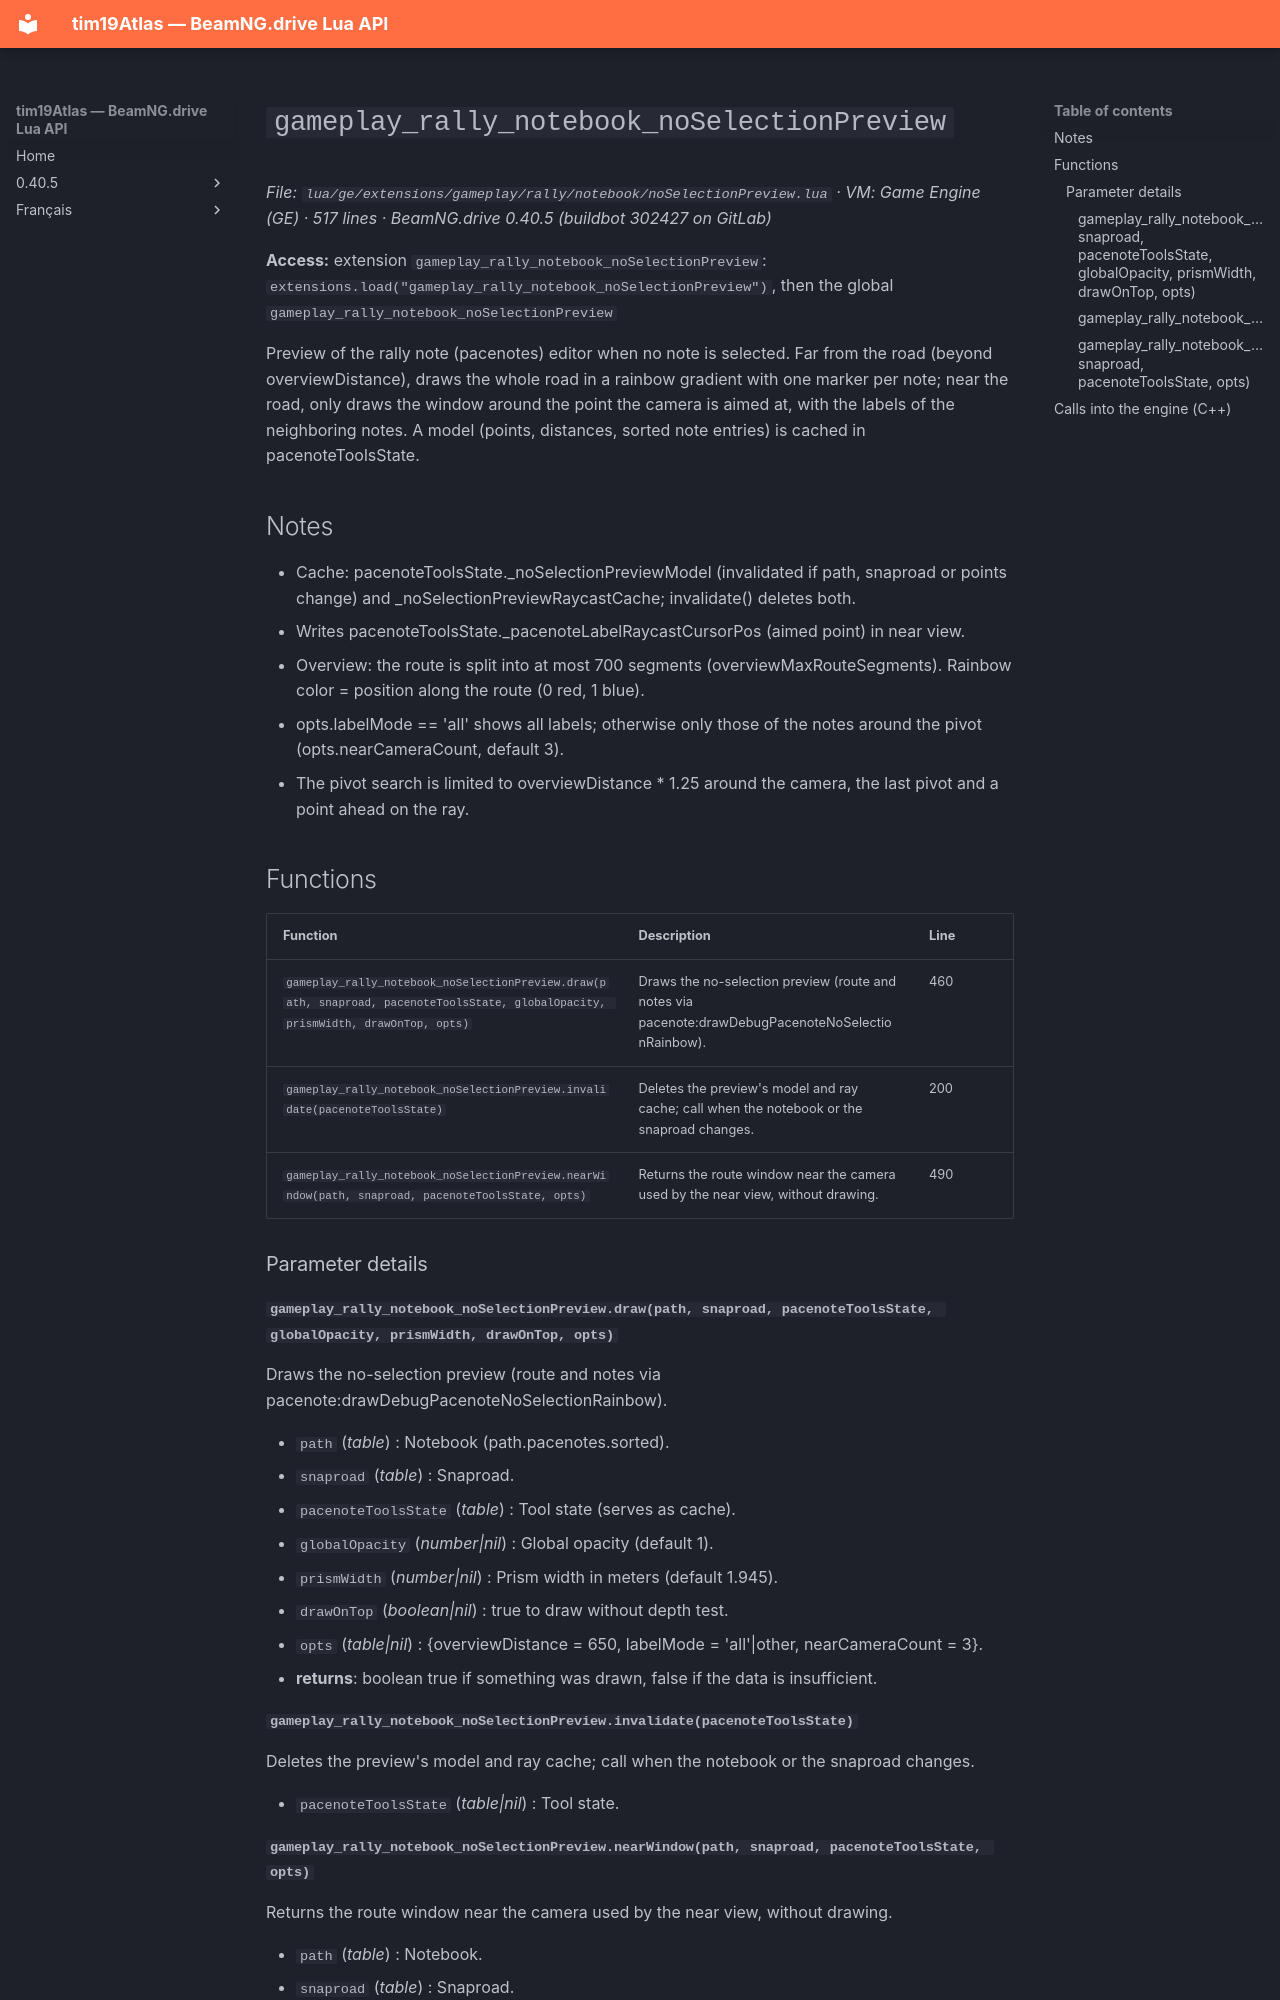

repository: Tim0219800/beamng-lua-atlas · page: 0.40.5/ge/extensions/gameplay/rally/notebook/noSelectionPreview.html · generator: mkdocs

# `gameplay_rally_notebook_noSelectionPreview`

*File: `lua/ge/extensions/gameplay/rally/notebook/noSelectionPreview.lua` · VM: Game Engine (GE) · 517 lines · BeamNG.drive 0.40.5 (buildbot 302427 on GitLab)*

**Access:** extension `gameplay_rally_notebook_noSelectionPreview`: `extensions.load("gameplay_rally_notebook_noSelectionPreview")`, then the global `gameplay_rally_notebook_noSelectionPreview`

Preview of the rally note (pacenotes) editor when no note is selected. Far from the road (beyond overviewDistance), draws the whole road in a rainbow gradient with one marker per note; near the road, only draws the window around the point the camera is aimed at, with the labels of the neighboring notes. A model (points, distances, sorted note entries) is cached in pacenoteToolsState.

## Notes

- Cache: pacenoteToolsState._noSelectionPreviewModel (invalidated if path, snaproad or points change) and _noSelectionPreviewRaycastCache; invalidate() deletes both.
- Writes pacenoteToolsState._pacenoteLabelRaycastCursorPos (aimed point) in near view.
- Overview: the route is split into at most 700 segments (overviewMaxRouteSegments). Rainbow color = position along the route (0 red, 1 blue).
- opts.labelMode == 'all' shows all labels; otherwise only those of the notes around the pivot (opts.nearCameraCount, default 3).
- The pivot search is limited to overviewDistance * 1.25 around the camera, the last pivot and a point ahead on the ray.

## Functions

| Function | Description | Line |
|---|---|---|
| `gameplay_rally_notebook_noSelectionPreview.draw(path, snaproad, pacenoteToolsState, globalOpacity, prismWidth, drawOnTop, opts)` | Draws the no-selection preview (route and notes via pacenote:drawDebugPacenoteNoSelectionRainbow). | 460 |
| `gameplay_rally_notebook_noSelectionPreview.invalidate(pacenoteToolsState)` | Deletes the preview's model and ray cache; call when the notebook or the snaproad changes. | 200 |
| `gameplay_rally_notebook_noSelectionPreview.nearWindow(path, snaproad, pacenoteToolsState, opts)` | Returns the route window near the camera used by the near view, without drawing. | 490 |

### Parameter details

#### `gameplay_rally_notebook_noSelectionPreview.draw(path, snaproad, pacenoteToolsState, globalOpacity, prismWidth, drawOnTop, opts)`

Draws the no-selection preview (route and notes via pacenote:drawDebugPacenoteNoSelectionRainbow).

- `path` (*table*) : Notebook (path.pacenotes.sorted).
- `snaproad` (*table*) : Snaproad.
- `pacenoteToolsState` (*table*) : Tool state (serves as cache).
- `globalOpacity` (*number|nil*) : Global opacity (default 1).
- `prismWidth` (*number|nil*) : Prism width in meters (default 1.945).
- `drawOnTop` (*boolean|nil*) : true to draw without depth test.
- `opts` (*table|nil*) : {overviewDistance = 650, labelMode = 'all'|other, nearCameraCount = 3}.
- **returns**: boolean true if something was drawn, false if the data is insufficient.

#### `gameplay_rally_notebook_noSelectionPreview.invalidate(pacenoteToolsState)`

Deletes the preview's model and ray cache; call when the notebook or the snaproad changes.

- `pacenoteToolsState` (*table|nil*) : Tool state.
